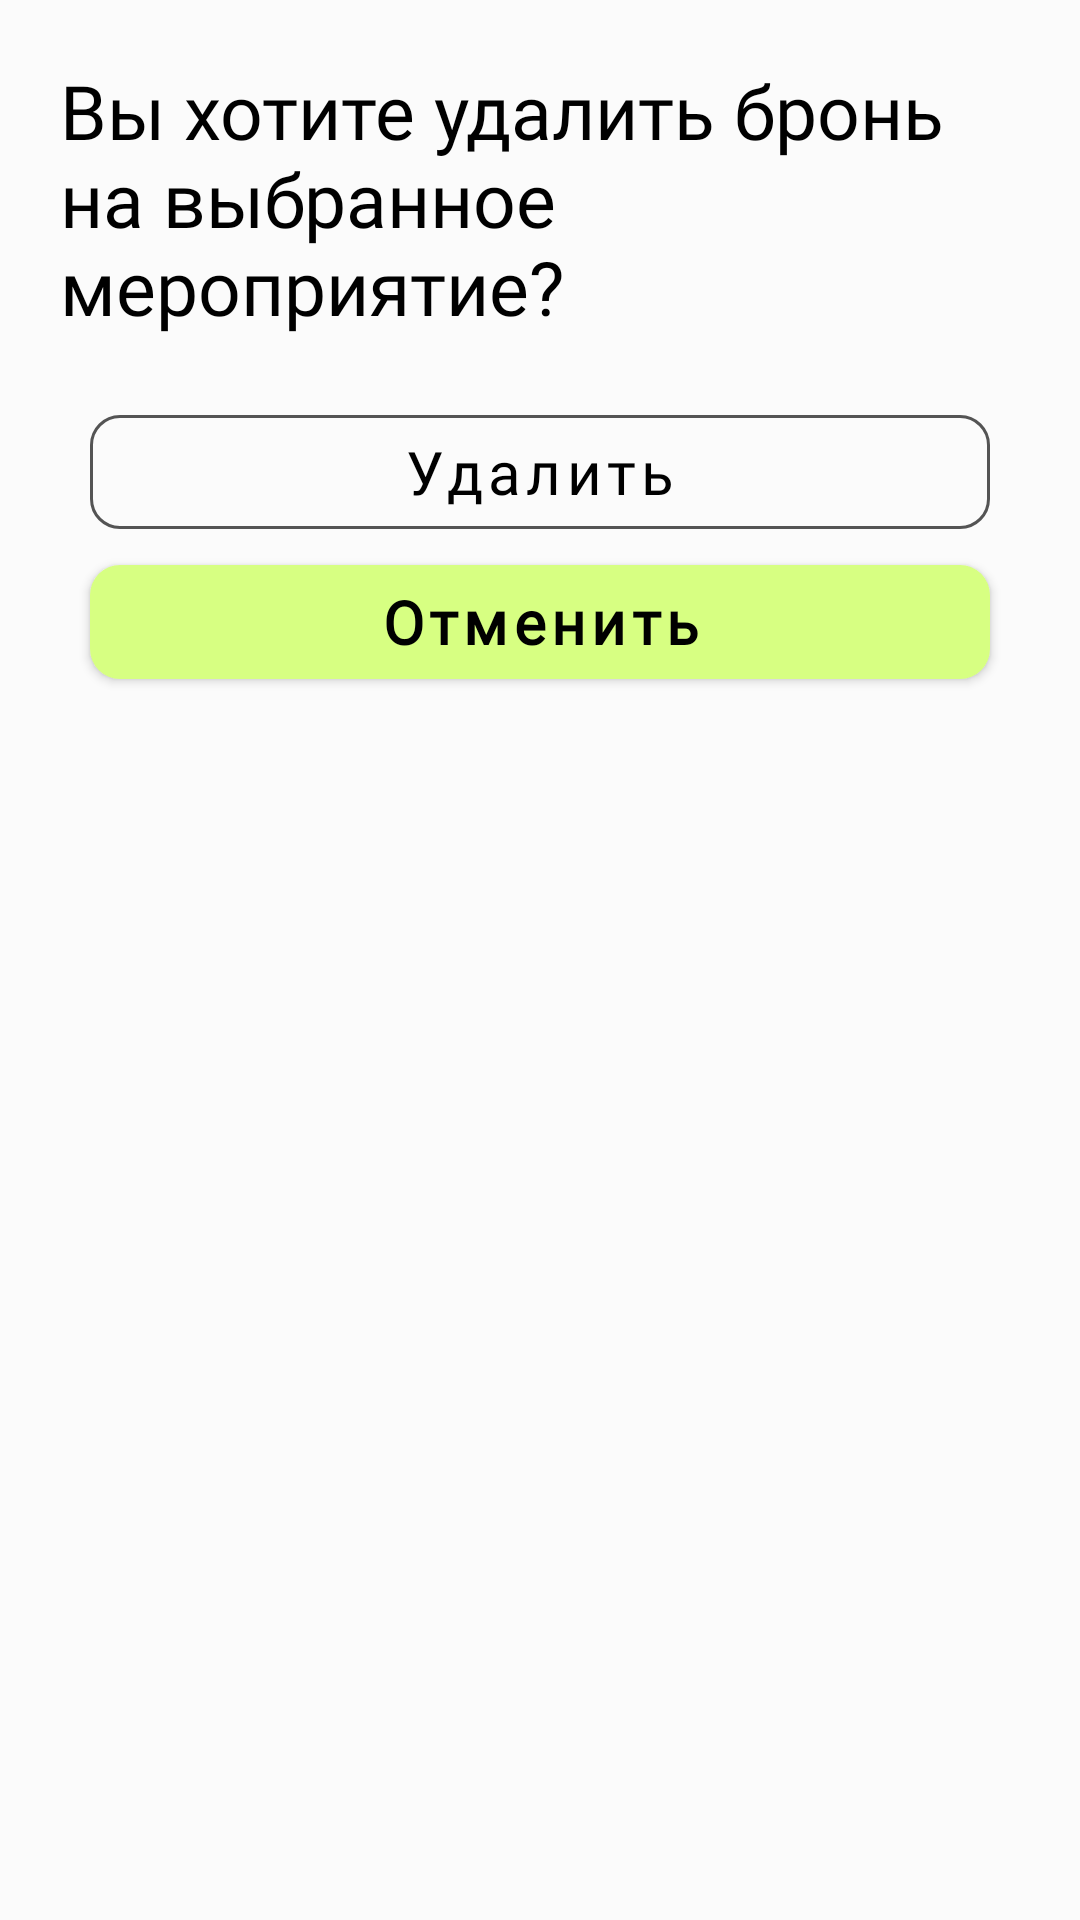

This screen was rendered from an Android layout file. Write that file and the resources it references.
<!-- AndroidManifest.xml: application theme Theme.LWB -->
<!-- res/layout/fragment_cancel_dialog.xml -->
<?xml version="1.0" encoding="utf-8"?>
<ScrollView xmlns:android="http://schemas.android.com/apk/res/android"
    xmlns:tools="http://schemas.android.com/tools"
    android:layout_width="match_parent"
    android:layout_height="wrap_content"
    android:padding="20dp"
    app:cardCornerRadius="10dp"
    xmlns:app="http://schemas.android.com/apk/res-auto"
    tools:context=".fragments.RegistrationDialogFragment"
    android:background="@color/white_bezh">

    <LinearLayout
        android:layout_width="match_parent"
        android:layout_height="match_parent"
        android:orientation="vertical">

        <LinearLayout
            android:layout_width="match_parent"
            android:layout_height="match_parent"
            android:orientation="horizontal"
            >

            <TextView
                style="@style/text"
                android:layout_width="match_parent"
                android:layout_height="wrap_content"
                android:layout_marginTop="15dp"
                android:text="@string/question_for_deleting"
                android:textAlignment="textStart"
                android:textSize="25sp" />


        </LinearLayout>



        <com.google.android.material.button.MaterialButton
            android:id="@+id/buttonDelete"
            style="@style/ButtonOutline"
            android:layout_width="300dp"
            android:layout_height="50dp"
            android:layout_gravity="center"
            android:layout_marginTop="5dp"
            android:text="@string/delete" />
        <com.google.android.material.button.MaterialButton
            android:id="@+id/buttonCancel"
            style="@style/Button"
            android:layout_gravity="center"
            android:layout_marginBottom="5dp"
            android:layout_height="50dp"
            android:text="@string/cancel" />



    </LinearLayout>
</ScrollView>
<!-- resources referenced by this layout -->
<resources>
  <color name="white_bezh">#FBFBFB</color>
  <string name="cancel">Отменить</string>
  <string name="delete">Удалить</string>
  <string name="question_for_deleting">Вы хотите удалить бронь \nна выбранное мероприятие?</string>
  <style name="Button" parent="">
          <item name="backgroundTint">@color/new_green</item>
          <item name="android:textColor">@color/black</item>
          <item name="android:textSize">20sp</item>
          <item name="cornerRadius">10dp</item>
          <item name="android:textStyle">bold</item>
          <item name="fontFamily">@font/gilroy_light</item>
          <item name="android:layout_width">300dp</item>
          <item name="android:layout_height">58dp</item>
          <item name="android:textAllCaps">false</item>
      </style>
  <style name="ButtonOutline" parent="Widget.MaterialComponents.Button.OutlinedButton">
          <item name="strokeWidth">1dp</item>
          <item name="strokeColor">@color/greyLight</item>
          <item name="android:textColor">@color/black</item>
          <item name="fontFamily">@font/gilroy_light</item>
          <item name="cornerRadius">10dp</item>
          <item name="android:textSize">20sp</item>
          <item name="android:textAllCaps">false</item>
      </style>
  <style name="text">
          <item name="android:layout_gravity">bottom|center</item>
          <item name="android:fontFamily">@font/gilroy_light</item>
          <item name="android:textColor">@color/black</item>
      </style>
  <style name="Theme.LWB" parent="Theme.MaterialComponents.NoActionBar">
          
          <item name="colorPrimary">@color/dark_green</item>
          <item name="colorPrimaryVariant">@color/dark_green</item>
          <item name="colorOnPrimary">@color/dark_green</item>
          
          <item name="colorSecondary">@color/teal_200</item>
          <item name="colorSecondaryVariant">@color/teal_700</item>
          <item name="colorOnSecondary">@color/black</item>
          
          <item name="android:statusBarColor" tools:targetApi="l">?attr/colorPrimaryVariant</item>
          
      </style>
  <color name="new_green">#D7FF82</color>
  <color name="black">#FF000000</color>
  <color name="greyLight">#545454</color>
  <color name="dark_green">#53662B</color>
  <color name="teal_200">#FF03DAC5</color>
  <color name="teal_700">#FF018786</color>
</resources>
